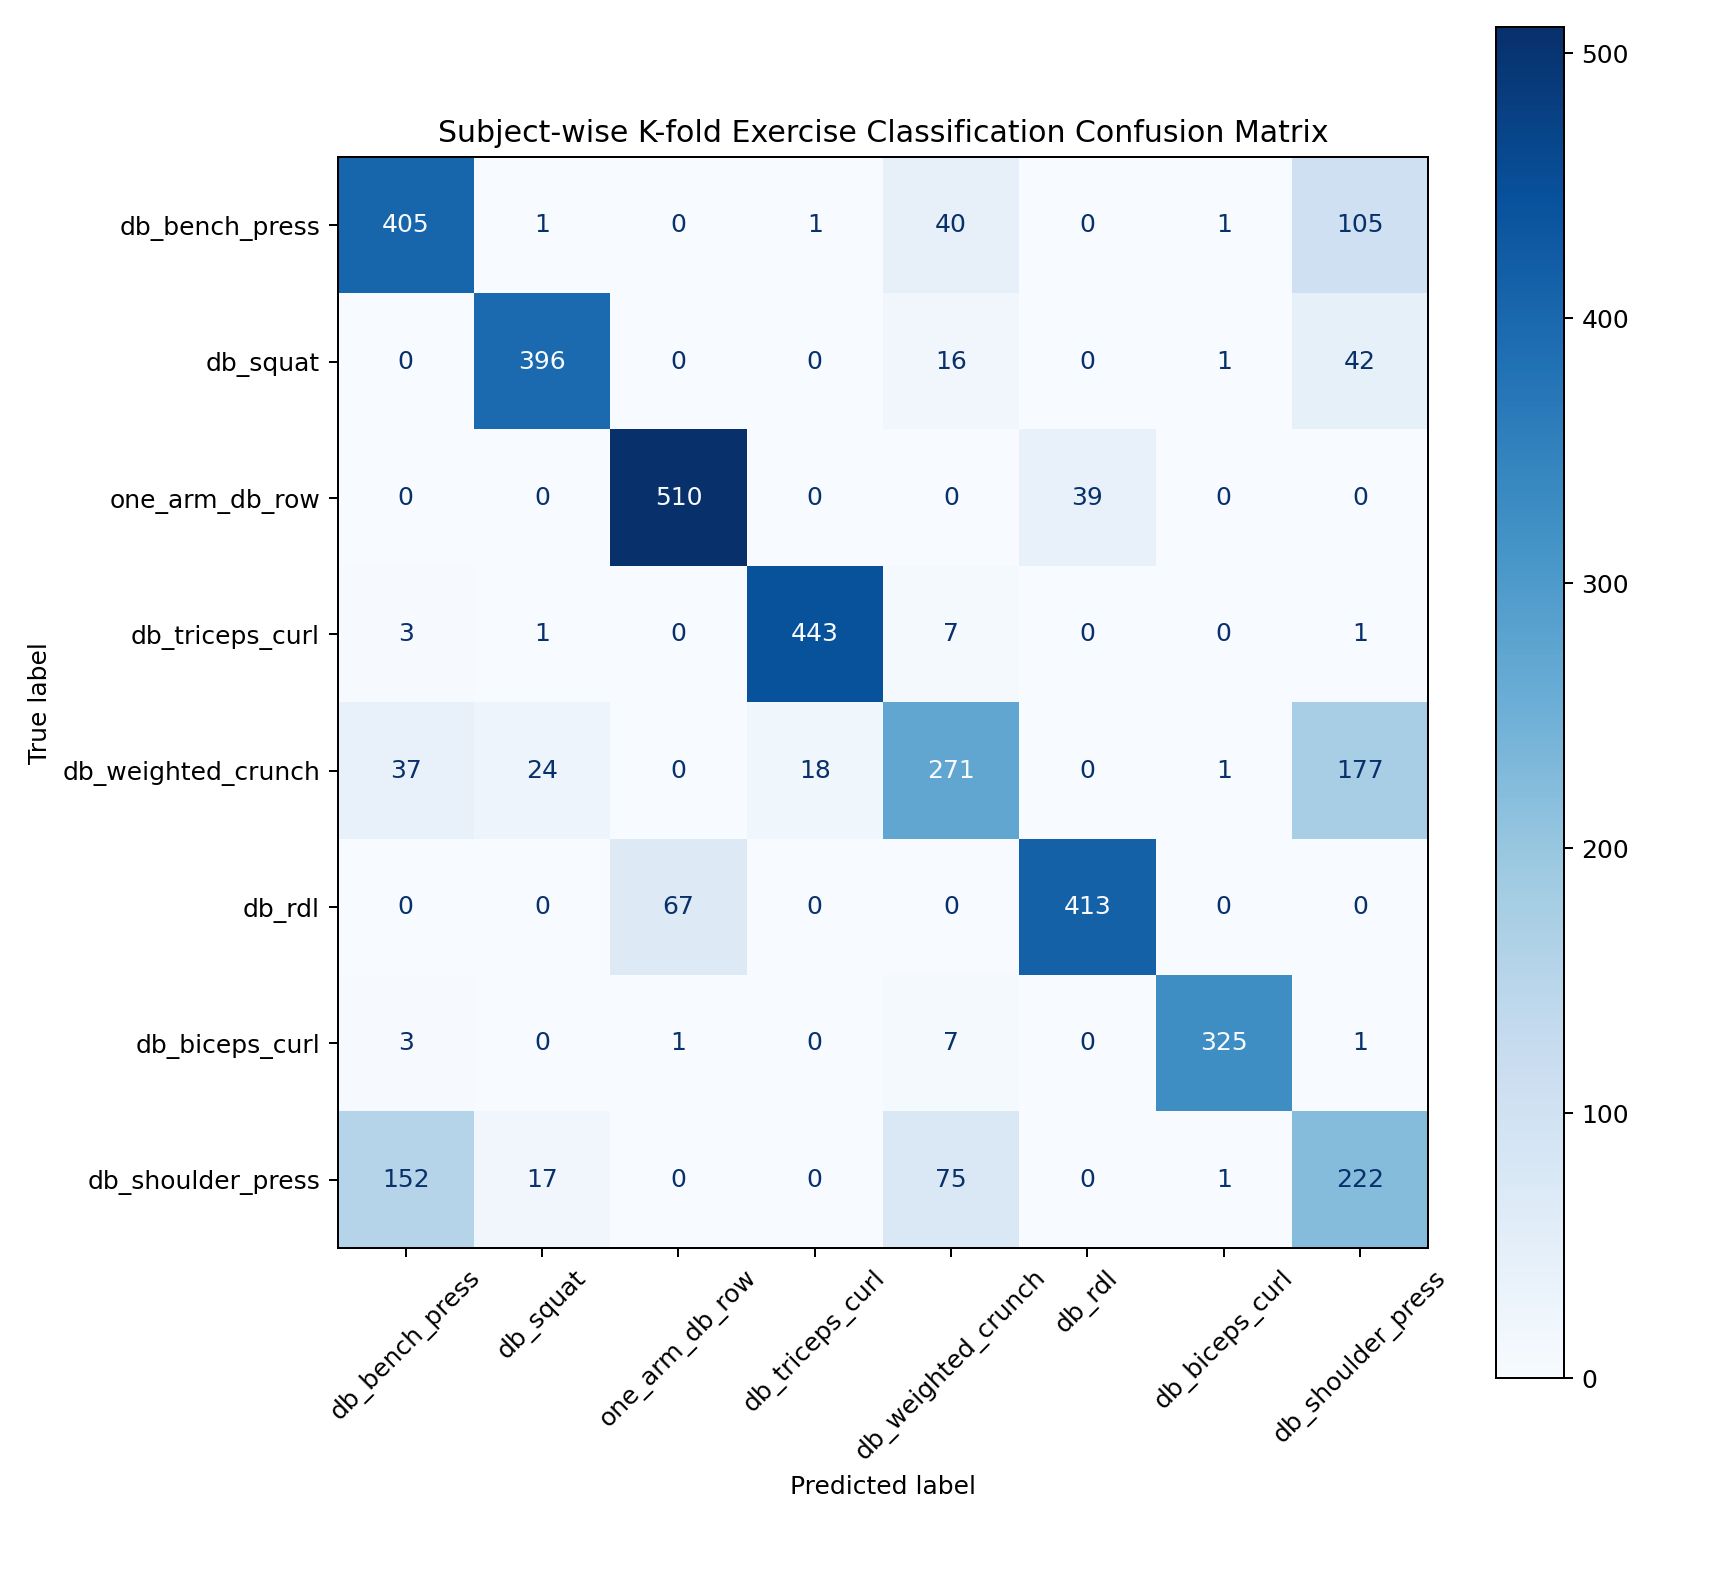

The table this chart was drawn from, first rows:
true_label, pred_label, count
db_bench_press, db_bench_press, 405
db_bench_press, db_squat, 1
db_bench_press, one_arm_db_row, 0
db_bench_press, db_triceps_curl, 1
db_bench_press, db_weighted_crunch, 40
db_bench_press, db_rdl, 0
db_bench_press, db_biceps_curl, 1
db_bench_press, db_shoulder_press, 105
db_squat, db_bench_press, 0
db_squat, db_squat, 396
db_squat, one_arm_db_row, 0
db_squat, db_triceps_curl, 0
db_squat, db_weighted_crunch, 16
db_squat, db_rdl, 0
db_squat, db_biceps_curl, 1
db_squat, db_shoulder_press, 42
one_arm_db_row, db_bench_press, 0
one_arm_db_row, db_squat, 0
one_arm_db_row, one_arm_db_row, 510
one_arm_db_row, db_triceps_curl, 0
one_arm_db_row, db_weighted_crunch, 0
one_arm_db_row, db_rdl, 39
one_arm_db_row, db_biceps_curl, 0
one_arm_db_row, db_shoulder_press, 0
db_triceps_curl, db_bench_press, 3
db_triceps_curl, db_squat, 1
db_triceps_curl, one_arm_db_row, 0
db_triceps_curl, db_triceps_curl, 443
db_triceps_curl, db_weighted_crunch, 7
db_triceps_curl, db_rdl, 0
db_triceps_curl, db_biceps_curl, 0
db_triceps_curl, db_shoulder_press, 1
db_weighted_crunch, db_bench_press, 37
db_weighted_crunch, db_squat, 24
db_weighted_crunch, one_arm_db_row, 0
db_weighted_crunch, db_triceps_curl, 18
db_weighted_crunch, db_weighted_crunch, 271
db_weighted_crunch, db_rdl, 0
db_weighted_crunch, db_biceps_curl, 1
db_weighted_crunch, db_shoulder_press, 177
db_rdl, db_bench_press, 0
db_rdl, db_squat, 0
db_rdl, one_arm_db_row, 67
db_rdl, db_triceps_curl, 0
db_rdl, db_weighted_crunch, 0
db_rdl, db_rdl, 413
db_rdl, db_biceps_curl, 0
db_rdl, db_shoulder_press, 0
db_biceps_curl, db_bench_press, 3
db_biceps_curl, db_squat, 0
db_biceps_curl, one_arm_db_row, 1
db_biceps_curl, db_triceps_curl, 0
db_biceps_curl, db_weighted_crunch, 7
db_biceps_curl, db_rdl, 0
db_biceps_curl, db_biceps_curl, 325
db_biceps_curl, db_shoulder_press, 1
db_shoulder_press, db_bench_press, 152
db_shoulder_press, db_squat, 17
db_shoulder_press, one_arm_db_row, 0
db_shoulder_press, db_triceps_curl, 0
... 4 more rows
